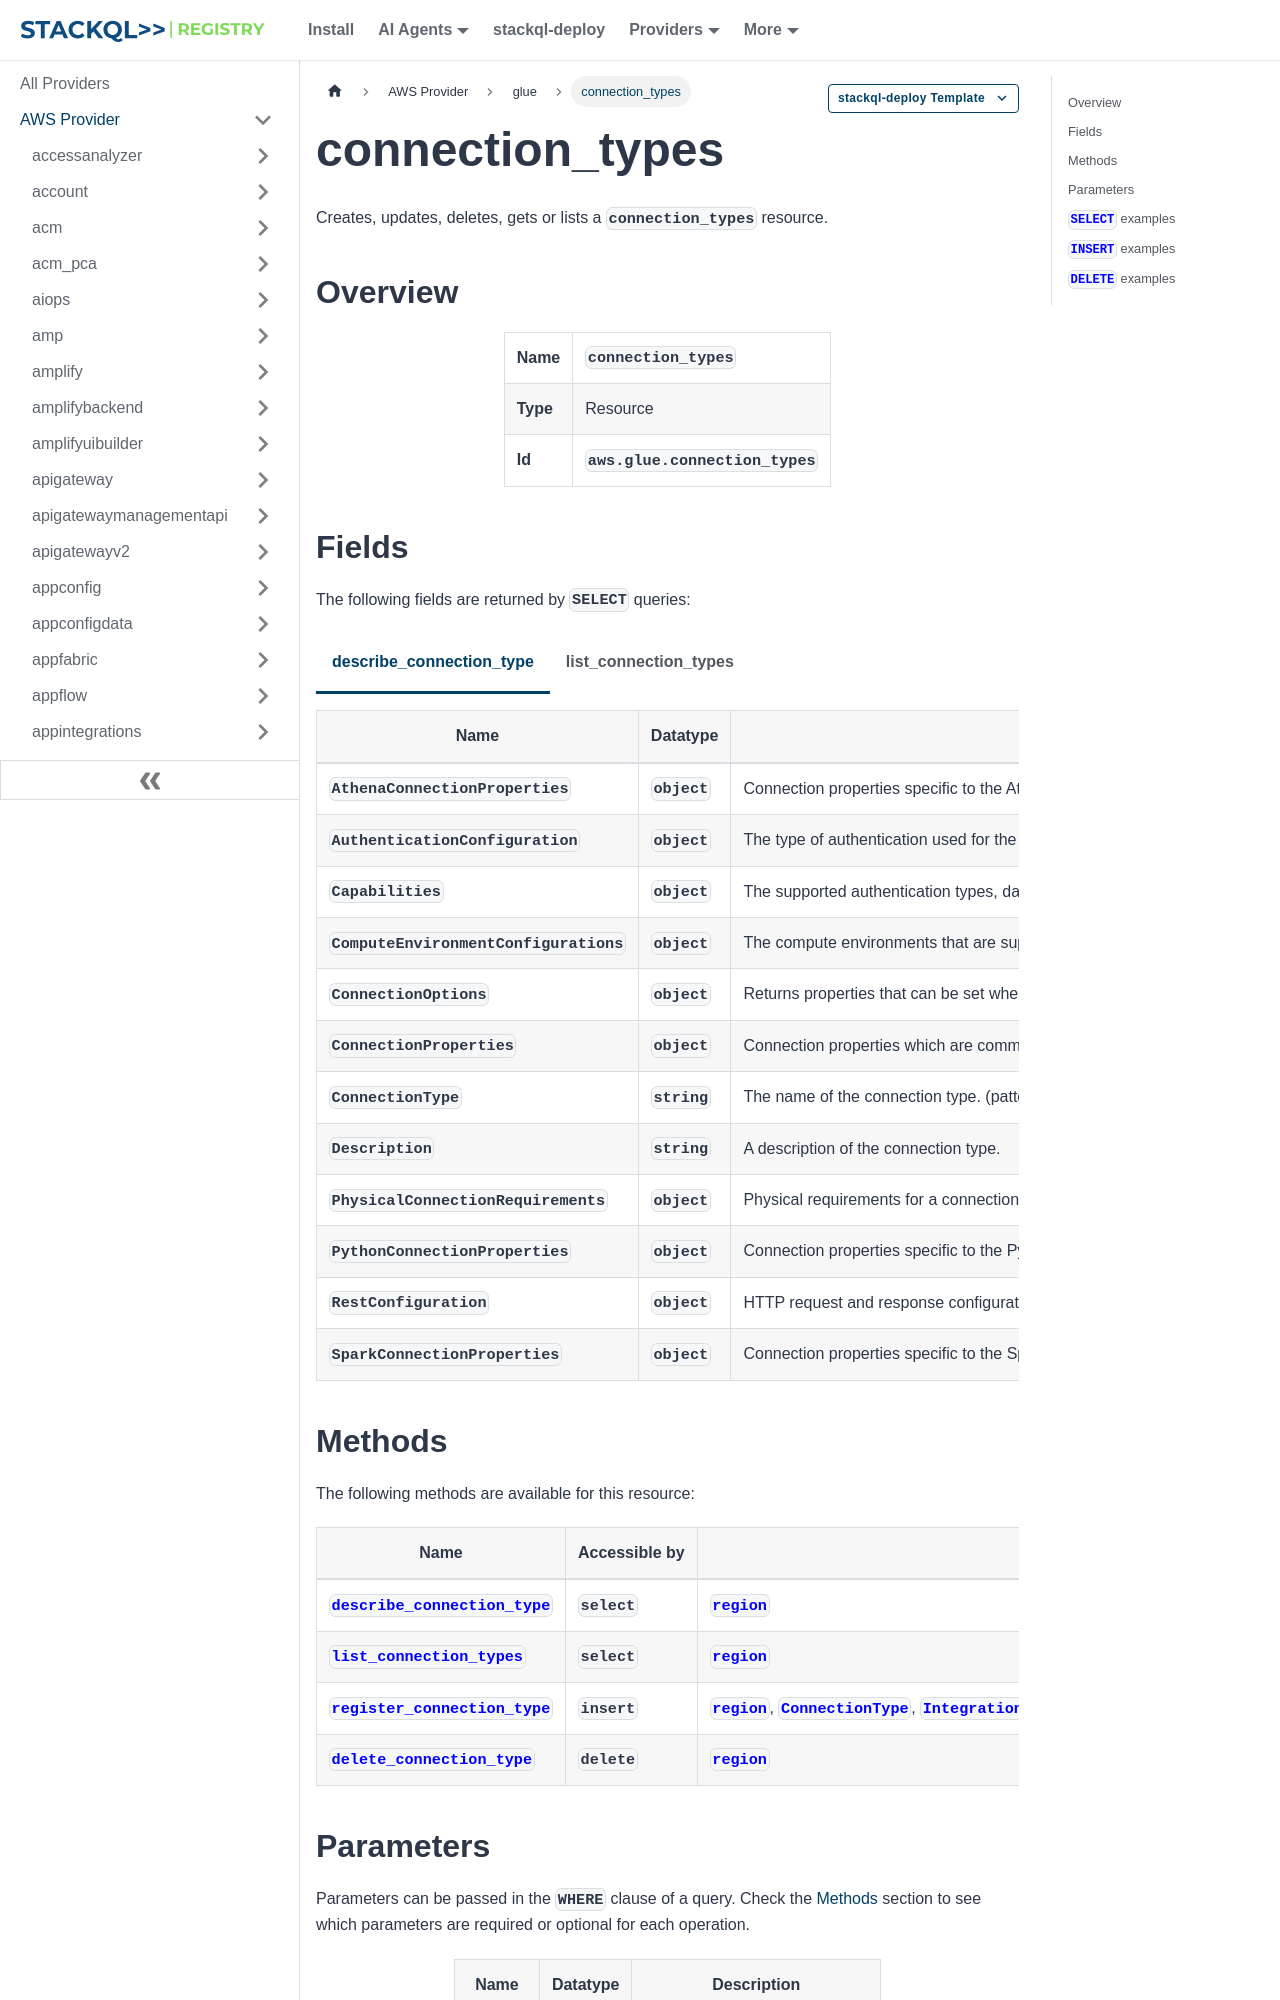

repository: stackql-registry/stackql-provider-aws · page: services/glue/connection_types.html · generator: docusaurus

--- 
title: connection_types
hide_title: false
hide_table_of_contents: false
keywords:
  - connection_types
  - glue
  - aws
  - infrastructure-as-code
  - configuration-as-data
  - cloud inventory
description: Query, deploy and manage aws resources using SQL
custom_edit_url: null
image: /img/stackql-aws-provider-featured-image.png
---

import CopyableCode from '@site/src/components/CopyableCode/CopyableCode';
import CodeBlock from '@theme/CodeBlock';
import Tabs from '@theme/Tabs';
import TabItem from '@theme/TabItem';

Creates, updates, deletes, gets or lists a <code>connection_types</code> resource.

## Overview
<table><tbody>
<tr><td><b>Name</b></td><td><CopyableCode code="connection_types" /></td></tr>
<tr><td><b>Type</b></td><td>Resource</td></tr>
<tr><td><b>Id</b></td><td><CopyableCode code="aws.glue.connection_types" /></td></tr>
</tbody></table>

## Fields

The following fields are returned by `SELECT` queries:

<Tabs
    defaultValue="describe_connection_type"
    values={[
        { label: 'describe_connection_type', value: 'describe_connection_type' },
        { label: 'list_connection_types', value: 'list_connection_types' }
    ]}
>
<TabItem value="describe_connection_type">

<table>
<thead>
    <tr>
    <th>Name</th>
    <th>Datatype</th>
    <th>Description</th>
    </tr>
</thead>
<tbody>
<tr>
    <td><CopyableCode code="AthenaConnectionProperties" /></td>
    <td><code>object</code></td>
    <td>Connection properties specific to the Athena compute environment.</td>
</tr>
<tr>
    <td><CopyableCode code="AuthenticationConfiguration" /></td>
    <td><code>object</code></td>
    <td>The type of authentication used for the connection.</td>
</tr>
<tr>
    <td><CopyableCode code="Capabilities" /></td>
    <td><code>object</code></td>
    <td>The supported authentication types, data interface types (compute environments), and data operations of the connector.</td>
</tr>
<tr>
    <td><CopyableCode code="ComputeEnvironmentConfigurations" /></td>
    <td><code>object</code></td>
    <td>The compute environments that are supported by the connection.</td>
</tr>
<tr>
    <td><CopyableCode code="ConnectionOptions" /></td>
    <td><code>object</code></td>
    <td>Returns properties that can be set when creating a connection in the ConnectionInput.ConnectionProperties. ConnectionOptions defines parameters that can be set in a Spark ETL script in the connection options map passed to a dataframe.</td>
</tr>
<tr>
    <td><CopyableCode code="ConnectionProperties" /></td>
    <td><code>object</code></td>
    <td>Connection properties which are common across compute environments.</td>
</tr>
<tr>
    <td><CopyableCode code="ConnectionType" /></td>
    <td><code>string</code></td>
    <td>The name of the connection type. (pattern: &lt;code&gt;&#91;\u0020-\uD7FF\uE000-\uFFFD\uD800\uDC00-\uDBFF\uDFFF\t&#93;*&lt;/code&gt;)</td>
</tr>
<tr>
    <td><CopyableCode code="Description" /></td>
    <td><code>string</code></td>
    <td>A description of the connection type.</td>
</tr>
<tr>
    <td><CopyableCode code="PhysicalConnectionRequirements" /></td>
    <td><code>object</code></td>
    <td>Physical requirements for a connection, such as VPC, Subnet and Security Group specifications.</td>
</tr>
<tr>
    <td><CopyableCode code="PythonConnectionProperties" /></td>
    <td><code>object</code></td>
    <td>Connection properties specific to the Python compute environment.</td>
</tr>
<tr>
    <td><CopyableCode code="RestConfiguration" /></td>
    <td><code>object</code></td>
    <td>HTTP request and response configuration, validation endpoint, and entity configurations for REST based data source.</td>
</tr>
<tr>
    <td><CopyableCode code="SparkConnectionProperties" /></td>
    <td><code>object</code></td>
    <td>Connection properties specific to the Spark compute environment.</td>
</tr>
</tbody>
</table>
</TabItem>
<TabItem value="list_connection_types">

<table>
<thead>
    <tr>
    <th>Name</th>
    <th>Datatype</th>
    <th>Description</th>
    </tr>
</thead>
<tbody>
<tr>
    <td><CopyableCode code="Capabilities" /></td>
    <td><code>object</code></td>
    <td>The supported authentication types, data interface types (compute environments), and data operations of the connector.</td>
</tr>
<tr>
    <td><CopyableCode code="Categories" /></td>
    <td><code>array</code></td>
    <td>A list of categories that this connection type belongs to. Categories help users filter and find appropriate connection types based on their use cases.</td>
</tr>
<tr>
    <td><CopyableCode code="ConnectionType" /></td>
    <td><code>string</code></td>
    <td>The name of the connection type. (JDBC, SFTP, MONGODB, KAFKA, NETWORK, MARKETPLACE, CUSTOM, SALESFORCE, VIEW_VALIDATION_REDSHIFT, VIEW_VALIDATION_ATHENA, GOOGLEADS, GOOGLESHEETS, GOOGLEANALYTICS4, SERVICENOW, MARKETO, SAPODATA, ZENDESK, JIRACLOUD, NETSUITEERP, HUBSPOT, FACEBOOKADS, INSTAGRAMADS, ZOHOCRM, SALESFORCEPARDOT, SALESFORCEMARKETINGCLOUD, ADOBEANALYTICS, SLACK, LINKEDIN, MIXPANEL, ASANA, STRIPE, SMARTSHEET, DATADOG, WOOCOMMERCE, INTERCOM, SNAPCHATADS, PAYPAL, QUICKBOOKS, FACEBOOKPAGEINSIGHTS, FRESHDESK, TWILIO, DOCUSIGNMONITOR, FRESHSALES, ZOOM, GOOGLESEARCHCONSOLE, SALESFORCECOMMERCECLOUD, SAPCONCUR, DYNATRACE, MICROSOFTDYNAMIC365FINANCEANDOPS, MICROSOFTTEAMS, BLACKBAUDRAISEREDGENXT, MAILCHIMP, GITLAB, PENDO, PRODUCTBOARD, CIRCLECI, PIPEDIVE, SENDGRID, AZURECOSMOS, AZURESQL, BIGQUERY, BLACKBAUD, CLOUDERAHIVE, CLOUDERAIMPALA, CLOUDWATCH, CLOUDWATCHMETRICS, CMDB, DATALAKEGEN2, DB2, DB2AS400, DOCUMENTDB, DOMO, DYNAMODB, GOOGLECLOUDSTORAGE, HBASE, KUSTOMER, MICROSOFTDYNAMICS365CRM, MONDAY, MYSQL, OKTA, OPENSEARCH, ORACLE, PIPEDRIVE, POSTGRESQL, SAPHANA, SQLSERVER, SYNAPSE, TERADATA, TERADATANOS, TIMESTREAM, TPCDS, VERTICA)</td>
</tr>
<tr>
    <td><CopyableCode code="ConnectionTypeVariants" /></td>
    <td><code>array</code></td>
    <td>A list of variants available for this connection type. Different variants may provide specialized configurations for specific use cases or implementations of the same general connection type.</td>
</tr>
<tr>
    <td><CopyableCode code="Description" /></td>
    <td><code>string</code></td>
    <td>A description of the connection type.</td>
</tr>
<tr>
    <td><CopyableCode code="DisplayName" /></td>
    <td><code>string</code></td>
    <td>The human-readable name for the connection type that is displayed in the Glue console.</td>
</tr>
<tr>
    <td><CopyableCode code="LogoUrl" /></td>
    <td><code>string</code></td>
    <td>The URL of the logo associated with a connection type.</td>
</tr>
<tr>
    <td><CopyableCode code="Vendor" /></td>
    <td><code>string</code></td>
    <td>The name of the vendor or provider that created or maintains this connection type.</td>
</tr>
</tbody>
</table>
</TabItem>
</Tabs>

## Methods

The following methods are available for this resource:

<table>
<thead>
    <tr>
    <th>Name</th>
    <th>Accessible by</th>
    <th>Required Params</th>
    <th>Optional Params</th>
    <th>Description</th>
    </tr>
</thead>
<tbody>
<tr>
    <td><a href="#describe_connection_type"><CopyableCode code="describe_connection_type" /></a></td>
    <td><CopyableCode code="select" /></td>
    <td><a href="#parameter-region"><code>region</code></a></td>
    <td></td>
    <td>The DescribeConnectionType API provides full details of the supported options for a given connection type in Glue. The response includes authentication configuration details that show supported authentication types and properties, and RestConfiguration for custom REST-based connection types registered via RegisterConnectionType. See also: ListConnectionTypes, RegisterConnectionType, DeleteConnectionType</td>
</tr>
<tr>
    <td><a href="#list_connection_types"><CopyableCode code="list_connection_types" /></a></td>
    <td><CopyableCode code="select" /></td>
    <td><a href="#parameter-region"><code>region</code></a></td>
    <td></td>
    <td>The ListConnectionTypes API provides a discovery mechanism to learn available connection types in Glue. The response contains a list of connection types with high-level details of what is supported for each connection type, including both built-in connection types and custom connection types registered via RegisterConnectionType. The connection types listed are the set of supported options for the ConnectionType value in the CreateConnection API. See also: DescribeConnectionType, RegisterConnectionType, DeleteConnectionType</td>
</tr>
<tr>
    <td><a href="#register_connection_type"><CopyableCode code="register_connection_type" /></a></td>
    <td><CopyableCode code="insert" /></td>
    <td><a href="#parameter-region"><code>region</code></a>, <a href="#parameter-ConnectionType"><code>ConnectionType</code></a>, <a href="#parameter-IntegrationType"><code>IntegrationType</code></a>, <a href="#parameter-ConnectionProperties"><code>ConnectionProperties</code></a>, <a href="#parameter-ConnectorAuthenticationConfiguration"><code>ConnectorAuthenticationConfiguration</code></a>, <a href="#parameter-RestConfiguration"><code>RestConfiguration</code></a></td>
    <td></td>
    <td>Registers a custom connection type in Glue based on the configuration provided. This operation enables customers to configure custom connectors for any data source with REST-based APIs, eliminating the need for building custom Lambda connectors. The registered connection type stores details about how requests and responses are interpreted by REST sources, including connection properties, authentication configuration, and REST configuration with entity definitions. Once registered, customers can create connections using this connection type and work with them the same way as natively supported Glue connectors. Supports multiple authentication types including Basic, OAuth2 (Client Credentials, JWT Bearer, Authorization Code), and Custom Auth configurations.</td>
</tr>
<tr>
    <td><a href="#delete_connection_type"><CopyableCode code="delete_connection_type" /></a></td>
    <td><CopyableCode code="delete" /></td>
    <td><a href="#parameter-region"><code>region</code></a></td>
    <td></td>
    <td>Deletes a custom connection type in Glue. The connection type must exist and be registered before it can be deleted. This operation supports cleanup of connection type resources and helps maintain proper lifecycle management of custom connection types.</td>
</tr>
</tbody>
</table>

## Parameters

Parameters can be passed in the `WHERE` clause of a query. Check the [Methods](#methods) section to see which parameters are required or optional for each operation.

<table>
<thead>
    <tr>
    <th>Name</th>
    <th>Datatype</th>
    <th>Description</th>
    </tr>
</thead>
<tbody>
<tr id="parameter-region">
    <td><CopyableCode code="region" /></td>
    <td><code>string</code></td>
    <td>AWS region (default: us-east-1)</td>
</tr>
</tbody>
</table>
